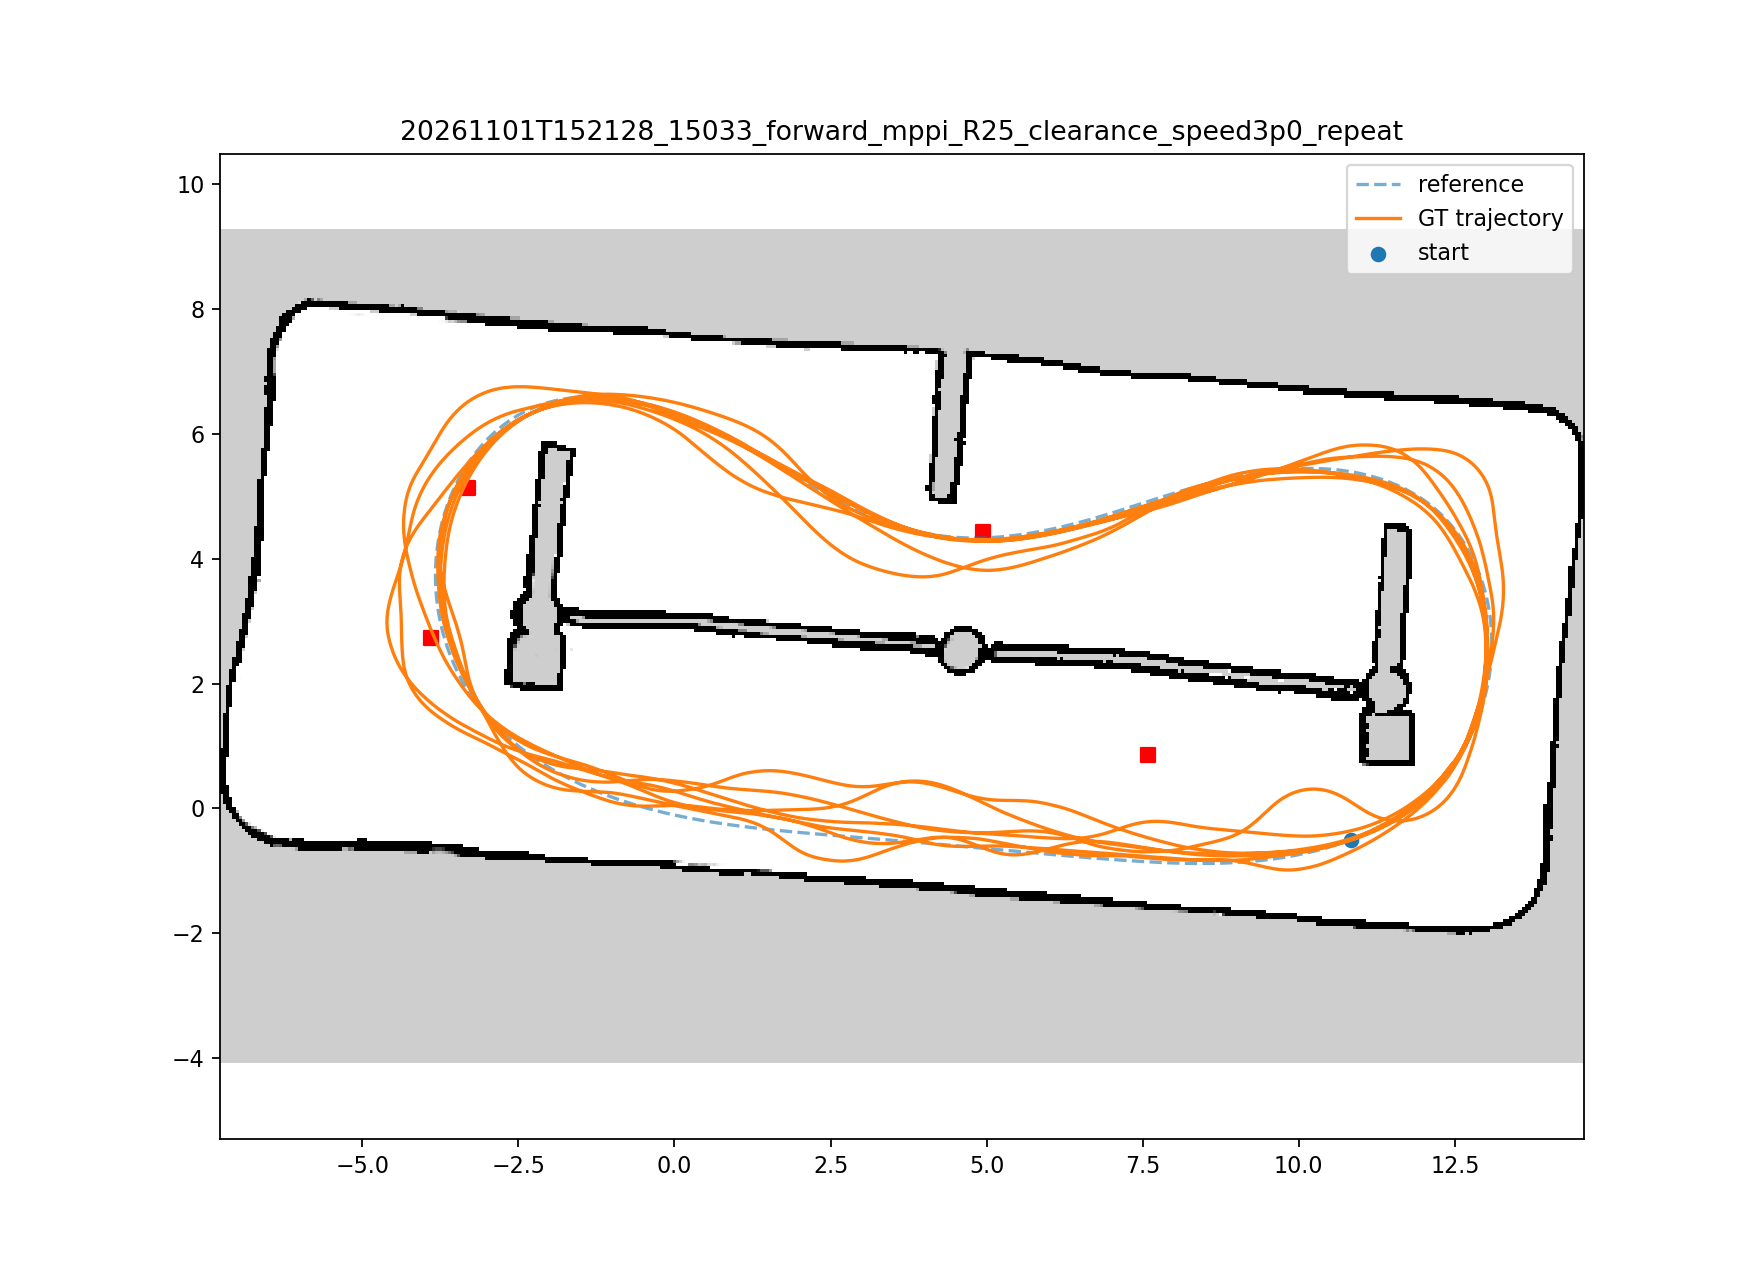

The data file committed next to this chart (first rows):
wall_s, x, y, vx, command_speed, command_steer, predicted_collision_rate
0.006748, 10.83, -0.5021, 0.0, 0.0, 0.0, 0.0
0.01895, 10.83, -0.5021, 0.0, 0.0, 0.0, 0.0
0.03933, 10.83, -0.5021, 0.0, 0.0, 0.0, 0.0
0.04932, 10.83, -0.5021, 0.0, 0.0, 0.0, 0.0
0.05849, 10.83, -0.5021, 0.0, 3.0, -0.008385, 0.968
0.06768, 10.83, -0.5021, 0.02853, 3.0, 0.08334, 0.741
0.07824, 10.83, -0.5018, 0.1236, 3.0, 0.08334, 0.741
0.0888, 10.83, -0.5012, 0.2187, 3.0, 0.08334, 0.741
0.09718, 10.84, -0.5002, 0.3138, 3.0, 0.08334, 0.741
0.1077, 10.84, -0.4989, 0.4089, 3.0, 0.03937, 0.726
0.1195, 10.85, -0.4952, 0.5991, 3.0, 0.01542, 0.758
0.1301, 10.85, -0.4952, 0.5991, 3.0, 0.01542, 0.758
0.139, 10.86, -0.4928, 0.6942, 3.0, 0.01542, 0.758
0.1488, 10.86, -0.4899, 0.7893, 3.0, 0.03582, 0.75
0.1594, 10.88, -0.4832, 0.9795, 3.0, 0.03582, 0.75
0.1684, 10.88, -0.4832, 0.9795, 3.0, 0.03702, 0.738
0.1794, 10.9, -0.475, 1.166, 3.0, 0.03702, 0.738
0.1908, 10.9, -0.475, 1.166, 3.0, 0.03941, 0.746
0.1996, 10.92, -0.4655, 1.336, 3.0, 0.03941, 0.746
0.2074, 10.92, -0.4655, 1.336, 3.0, 0.03941, 0.746
0.2172, 10.93, -0.4602, 1.416, 3.0, 0.08455, 0.72
0.2297, 10.95, -0.4545, 1.491, 3.0, 0.08455, 0.72
0.2374, 10.96, -0.4486, 1.563, 3.0, 0.08455, 0.72
0.2496, 10.99, -0.4358, 1.696, 3.0, 0.03039, 0.733
0.2594, 10.99, -0.4358, 1.696, 3.0, 0.03039, 0.733
0.267, 11.01, -0.4289, 1.758, 3.0, 0.06584, 0.712
0.2795, 11.02, -0.4217, 1.817, 3.0, 0.06584, 0.712
0.2887, 11.04, -0.4142, 1.873, 3.0, 0.1087, 0.712
0.2985, 11.06, -0.4064, 1.927, 3.0, 0.1087, 0.726
0.3104, 11.09, -0.3902, 2.027, 3.0, 0.09044, 0.708
0.3169, 11.09, -0.3902, 2.027, 3.0, 0.09044, 0.708
0.3291, 11.11, -0.3816, 2.073, 3.0, 0.09044, 0.708
0.339, 11.13, -0.3728, 2.117, 3.0, 0.1057, 0.703
0.3496, 11.15, -0.3636, 2.159, 3.0, 0.1057, 0.703
0.3584, 11.17, -0.3542, 2.199, 3.0, 0.1057, 0.703
0.3686, 11.19, -0.3445, 2.237, 3.0, 0.06586, 0.717
0.3797, 11.21, -0.3346, 2.273, 3.0, 0.06586, 0.717
0.3885, 11.23, -0.3243, 2.308, 3.0, 0.05428, 0.711
0.399, 11.25, -0.3138, 2.341, 3.0, 0.05428, 0.711
0.4092, 11.27, -0.3031, 2.372, 3.0, 0.09551, 0.711
0.4183, 11.29, -0.2921, 2.402, 3.0, 0.09551, 0.706
0.4282, 11.32, -0.281, 2.43, 3.0, 0.09551, 0.706
0.4383, 11.34, -0.2697, 2.457, 3.0, 0.0768, 0.708
0.4474, 11.36, -0.2582, 2.483, 3.0, 0.0768, 0.708
0.4704, 11.38, -0.2464, 2.508, 3.0, 0.0768, 0.708
0.4712, 11.4, -0.2345, 2.531, 3.0, 0.0832, 0.692
0.4782, 11.43, -0.2223, 2.554, 3.0, 0.0832, 0.692
0.4869, 11.45, -0.2099, 2.575, 3.0, 0.1222, 0.733
0.4972, 11.47, -0.1973, 2.595, 3.0, 0.1222, 0.733
0.5074, 11.49, -0.1845, 2.614, 3.0, 0.1222, 0.733
0.5175, 11.52, -0.1714, 2.633, 3.0, 0.1074, 0.684
0.5264, 11.54, -0.1581, 2.65, 3.0, 0.1074, 0.684
0.5378, 11.56, -0.1445, 2.667, 3.0, 0.09192, 0.673
0.5495, 11.61, -0.1166, 2.698, 3.0, 0.09192, 0.673
0.5573, 11.61, -0.1166, 2.698, 3.0, 0.09192, 0.673
0.5673, 11.65, -0.08768, 2.726, 3.0, 0.1378, 0.67
0.5804, 11.65, -0.08768, 2.726, 3.0, 0.1378, 0.67
0.5884, 11.68, -0.07294, 2.739, 3.0, 0.1296, 0.692
0.598, 11.7, -0.05797, 2.751, 3.0, 0.1296, 0.692
0.6083, 11.72, -0.04273, 2.763, 3.0, 0.1296, 0.692
... 9,962 more rows
